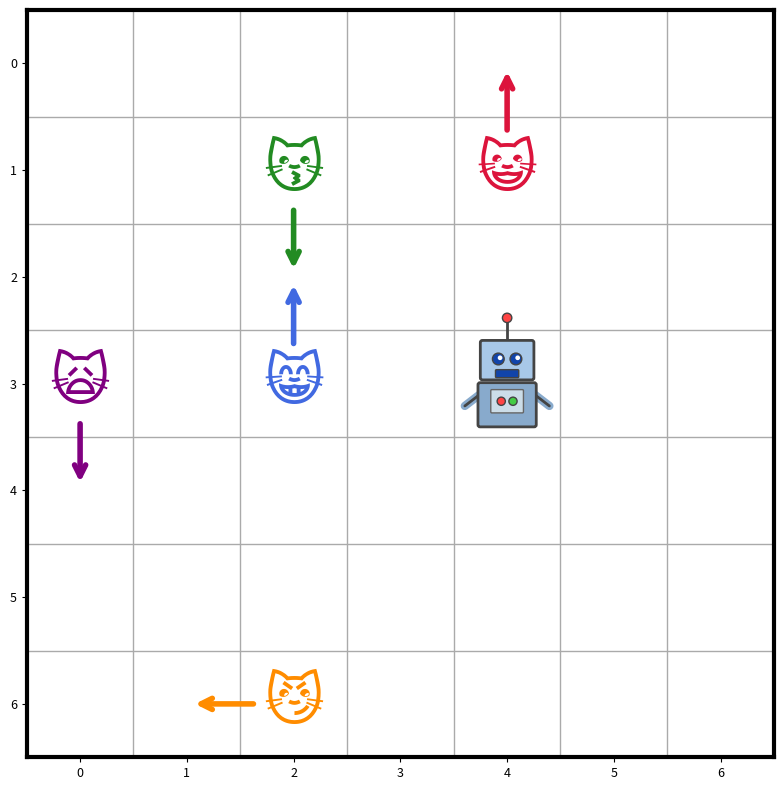

The matplotlib source for this figure:
import numpy as np
import matplotlib.pyplot as plt
import random

random.seed(42)
np.random.seed(42)

grid_size = 7
num_targets = 5

stick_colors = ['royalblue', 'crimson', 'darkorange', 'forestgreen', 'purple', 'deeppink', 'teal', 'saddlebrown', 'mediumvioletred', 'steelblue', 'olivedrab', 'coral']
directions = [(-1,0), (1,0), (0,-1), (0,1)]

cat_expressions = ['😸', '😺', '😼', '😽', '🙀', '😹', '😻', '😾', '😿', '🐱', '😺', '😸']

def draw_stick_figure(ax, cx, cy, color, lw=2.0, expression_idx=0):
    expr = cat_expressions[expression_idx % len(cat_expressions)]
    ax.text(cx, cy, expr, fontsize=42, ha='center', va='center', zorder=5,
            color=color, fontfamily='DejaVu Sans')

def sample_spread_positions(grid_size, n, min_dist=2, seed=42):
    rng = random.Random(seed)
    all_cells = [(r, c) for r in range(grid_size) for c in range(grid_size)]
    chosen = []
    rng.shuffle(all_cells)
    for cell in all_cells:
        if all(abs(cell[0] - p[0]) >= min_dist or abs(cell[1] - p[1]) >= min_dist for p in chosen):
            chosen.append(cell)
        if len(chosen) == n:
            break
    return chosen

positions = sample_spread_positions(grid_size, num_targets + 1, min_dist=2)
agent_pos = positions[0]
target_positions = positions[1:]

fig, ax = plt.subplots(figsize=(8, 8))

# Parchment background
fig.patch.set_facecolor('white')
ax.set_facecolor('white')

ax.set_xlim(-0.5, grid_size - 0.5)
ax.set_ylim(-0.5, grid_size - 0.5)
ax.set_aspect('equal')

# Inner gridlines in grey
for i in range(grid_size + 1):
    ax.axhline(i - 0.5, color='#AAAAAA', linewidth=1.0)
    ax.axvline(i - 0.5, color='#AAAAAA', linewidth=1.0)

# Black border
for spine in ax.spines.values():
    spine.set_edgecolor('black')
    spine.set_linewidth(3)

for i, (row, col) in enumerate(target_positions):
    color = stick_colors[i % len(stick_colors)]
    draw_stick_figure(ax, col, row, color, expression_idx=i)
    dr, dc = random.choice(directions)
    mid_col = col + dc * 0.65
    mid_row = row + dr * 0.65
    ax.annotate('', xy=(mid_col + dc * 0.30, mid_row + dr * 0.30),
                xytext=(mid_col - dc * 0.30, mid_row - dr * 0.30),
                arrowprops=dict(arrowstyle='->', color=color, lw=4.0,
                                mutation_scale=20))

def draw_robot(ax, cx, cy, s=0.55):
    import matplotlib.patches as mpatches
    # Antenna
    ax.plot([cx, cx], [cy - s*1.05, cy - s*0.72], color='#444', linewidth=2, zorder=4)
    ax.add_patch(plt.Circle((cx, cy - s*1.12), s*0.08, facecolor='#FF4444', edgecolor='#444', linewidth=1, zorder=5))
    # Head
    ax.add_patch(mpatches.FancyBboxPatch((cx - s*0.42, cy - s*0.70), s*0.84, s*0.60,
                 boxstyle='round,pad=0.02', facecolor='#A8C8E8', edgecolor='#444', linewidth=2, zorder=4))
    # Eyes
    for ex in [cx - s*0.15, cx + s*0.15]:
        ax.add_patch(plt.Circle((ex, cy - s*0.42), s*0.10, facecolor='#1144AA', edgecolor='#444', linewidth=1, zorder=5))
        ax.add_patch(plt.Circle((ex + s*0.03, cy - s*0.44), s*0.04, facecolor='white', linewidth=0, zorder=6))
    # Mouth
    ax.add_patch(mpatches.FancyBboxPatch((cx - s*0.18, cy - s*0.22), s*0.36, s*0.10,
                 boxstyle='round,pad=0.01', facecolor='#1144AA', edgecolor='#444', linewidth=1, zorder=5))
    # Body
    ax.add_patch(mpatches.FancyBboxPatch((cx - s*0.46, cy + s*0.02), s*0.92, s*0.68,
                 boxstyle='round,pad=0.02', facecolor='#88AACC', edgecolor='#444', linewidth=2, zorder=4))
    # Chest panel
    ax.add_patch(mpatches.FancyBboxPatch((cx - s*0.26, cy + s*0.12), s*0.52, s*0.36,
                 boxstyle='round,pad=0.01', facecolor='#CCDDE8', edgecolor='#666', linewidth=1, zorder=5))
    # Chest buttons
    for bx, bc in [(cx - s*0.10, '#FF4444'), (cx + s*0.10, '#44CC44')]:
        ax.add_patch(plt.Circle((bx, cy + s*0.30), s*0.07, facecolor=bc, edgecolor='#444', linewidth=1, zorder=6))
    # Arms
    for side in [-1, 1]:
        ax.plot([cx + side*s*0.46, cx + side*s*0.72], [cy + s*0.18, cy + s*0.38],
                color='#88AACC', linewidth=6, solid_capstyle='round', zorder=3)
        ax.plot([cx + side*s*0.46, cx + side*s*0.72], [cy + s*0.18, cy + s*0.38],
                color='#444', linewidth=2, solid_capstyle='round', zorder=3)


def draw_coffee_cup(ax, cx, cy):
    draw_robot(ax, cx, cy)

draw_coffee_cup(ax, agent_pos[1], agent_pos[0])

# Tick styling
ax.set_xticks(range(grid_size))
ax.set_yticks(range(grid_size))
ax.tick_params(colors='black', labelsize=9)
for label in ax.get_xticklabels() + ax.get_yticklabels():
    label.set_color('black')

ax.invert_yaxis()

plt.tight_layout()
plt.savefig('grid_preview.png', dpi=120, bbox_inches='tight',
            facecolor=fig.get_facecolor())
plt.close()
print("Saved grid_preview.png")
